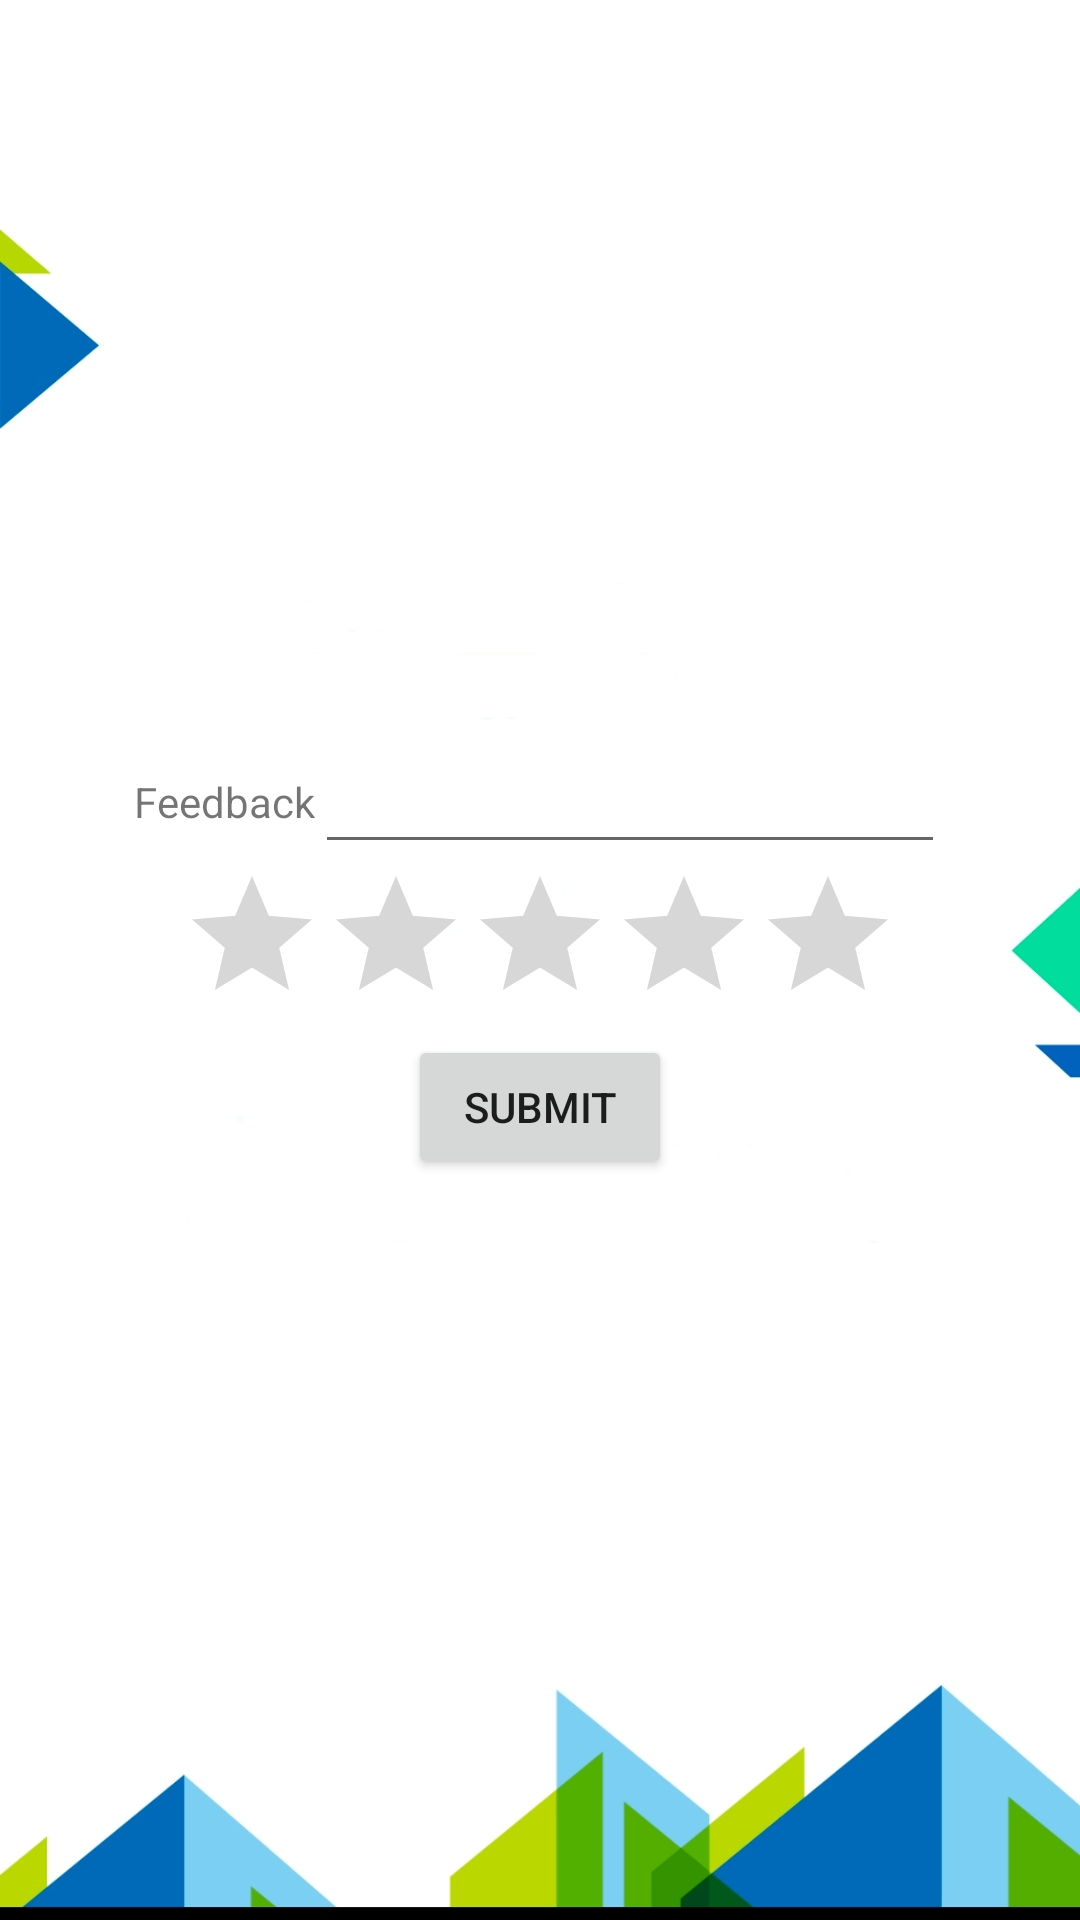

Reconstruct the res/layout file that produces this screen, plus the resources it refers to.
<!-- AndroidManifest.xml: application theme Theme.Ev_charging -->
<!-- res/layout/activity_send_feedback.xml -->
<?xml version="1.0" encoding="utf-8"?>
<LinearLayout xmlns:android="http://schemas.android.com/apk/res/android"
    xmlns:app="http://schemas.android.com/apk/res-auto"
    xmlns:tools="http://schemas.android.com/tools"
    android:layout_width="match_parent"
    android:layout_height="match_parent"
    android:gravity="center"
    android:orientation="vertical"
    tools:context=".send_feedback"
    android:background="@drawable/homii">


    <TableRow
        android:layout_width="match_parent"
        android:layout_height="wrap_content"
        android:gravity="center">

        <TextView
            android:id="@+id/textView"
            android:layout_width="wrap_content"
            android:layout_height="wrap_content"
            android:gravity="center"
            android:text="Feedback" />

        <EditText
            android:id="@+id/editTextTextPersonName"
            android:layout_width="wrap_content"
            android:layout_height="wrap_content"
            android:ems="10"

            android:gravity="center"
            android:inputType="textPersonName" />
    </TableRow>

    <TableRow
        android:layout_width="match_parent"
        android:layout_height="wrap_content"
        android:gravity="center">

        <RatingBar
            android:id="@+id/ratingBar"
            android:layout_width="wrap_content"
            android:layout_height="wrap_content" />
    </TableRow>

    <TableRow
        android:layout_width="match_parent"
        android:layout_height="wrap_content"
        android:gravity="center">

        <Button
            android:id="@+id/button3"
            android:layout_width="wrap_content"
            android:layout_height="wrap_content"
            android:text="Submit" />
    </TableRow>


</LinearLayout>
<!-- resources referenced by this layout -->
<resources>
  <!-- drawable homii: png bitmap (drawable, 119542 bytes) -->
  <style name="Theme.Ev_charging" parent="Theme.MaterialComponents.DayNight.DarkActionBar">
          
          <item name="colorPrimary">@color/purple_500</item>
          <item name="colorPrimaryVariant">@color/purple_700</item>
          <item name="colorOnPrimary">@color/white</item>
          
          <item name="colorSecondary">@color/teal_200</item>
          <item name="colorSecondaryVariant">@color/teal_700</item>
          <item name="colorOnSecondary">@color/black</item>
          
          <item name="android:statusBarColor" tools:targetApi="l">?attr/colorPrimaryVariant</item>
          
      </style>
  <color name="purple_500">#1237BD</color>
  <color name="purple_700">#FF3700B3</color>
  <color name="white">#FFFFFFFF</color>
  <color name="teal_200">#FF03DAC5</color>
  <color name="teal_700">#FF018786</color>
  <color name="black">#FF000000</color>
</resources>
